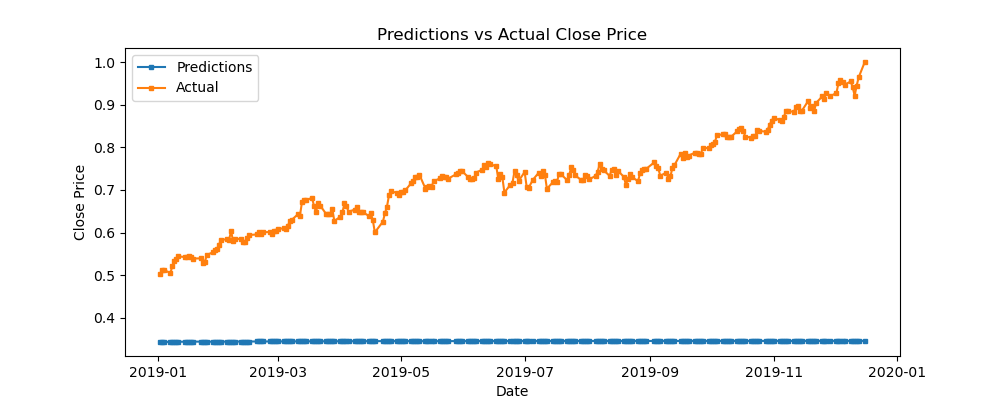

Data behind this chart, as committed beside it:
predictions, actual, difference
0.3432, 0.5028, -0.1596
0.3433, 0.5127, -0.1695
0.3435, 0.5123, -0.1688
0.3437, 0.5046, -0.1609
0.3438, 0.5217, -0.1779
0.3438, 0.5335, -0.1897
0.3438, 0.5382, -0.1944
0.3438, 0.544, -0.2002
0.3439, 0.5425, -0.1987
0.344, 0.5415, -0.1975
0.3441, 0.5452, -0.2012
0.3441, 0.5432, -0.1991
0.3441, 0.539, -0.1949
0.3441, 0.5394, -0.1952
0.3442, 0.5291, -0.1849
0.3441, 0.53, -0.1859
0.344, 0.5475, -0.2035
0.3438, 0.5535, -0.2097
0.3437, 0.5601, -0.2164
0.3437, 0.5608, -0.2171
0.3437, 0.5708, -0.227
0.344, 0.5833, -0.2393
0.3441, 0.5839, -0.2398
0.3442, 0.5829, -0.2387
0.3442, 0.6033, -0.2591
0.3441, 0.5794, -0.2352
0.3442, 0.584, -0.2398
0.3442, 0.5859, -0.2416
0.3443, 0.5773, -0.233
0.3443, 0.5785, -0.2341
0.3443, 0.5861, -0.2418
0.3444, 0.5942, -0.2499
0.3444, 0.5955, -0.2511
0.3444, 0.6014, -0.257
0.3445, 0.5968, -0.2523
0.3446, 0.6008, -0.2562
0.3446, 0.6011, -0.2565
0.3446, 0.5962, -0.2516
0.3446, 0.6031, -0.2584
0.3446, 0.6041, -0.2595
0.3446, 0.6088, -0.2642
0.3446, 0.6096, -0.2649
0.3446, 0.6074, -0.2628
0.3446, 0.615, -0.2704
0.3446, 0.6271, -0.2825
0.3446, 0.63, -0.2854
0.3446, 0.6427, -0.298
0.3447, 0.6394, -0.2948
0.3447, 0.6707, -0.326
0.3447, 0.6763, -0.3316
0.3447, 0.6754, -0.3306
0.3448, 0.6816, -0.3368
0.3449, 0.6611, -0.3162
0.3449, 0.6485, -0.3036
0.3449, 0.6688, -0.3239
0.3449, 0.6631, -0.3183
0.3449, 0.6433, -0.2984
0.3449, 0.6432, -0.2983
0.3449, 0.6431, -0.2982
0.3449, 0.6554, -0.3105
... 182 more rows
